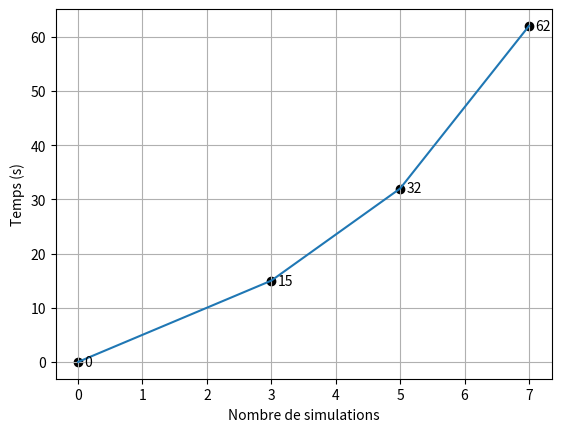

This figure's Python source:
import matplotlib.pyplot as plt
import numpy as np
import networkx as nx

def minimax_time_plot():
    x = np.arange(1, 7)
    y = np.random.rand(6, 6)  
    max_val = 300

    c0 = [0, 3.3, 84, max_val, max_val, max_val]
    c1 = [0, 1, 32, 120, max_val, max_val]
    c2 = [0, 0.3, 4, 20, 180, max_val]
    c3 = [0, 0.25, 2.25, 8.2, 35, max_val]
    c4 = [0, 0.15, 0.8, 4, 20, 169]
    c5 = [0, 0.05, 0.12, 5, 6, 19]

    legend_points = [(2, 3.3), (3, 32), (4, 20), (5, 35), (5, 20), (6, 19)]

    for point, label in zip(legend_points, ['C0', 'C1', 'C2', 'C3', 'C4', 'C5']):
        plt.scatter(*point, marker='o', color='black')
        plt.text(point[0] + 0.1, point[1], label, verticalalignment='center')

    plt.plot(x, c0, label='Normal')
    plt.plot(x, c1, label='Sorted')
    plt.plot(x, c2, label='Sorted // 2')
    plt.plot(x, c3, label='Sorted // 3')
    plt.plot(x, c4, label='Sorted // 4')
    plt.plot(x, c5, label='Sorted // 6')

    plt.ylim(0, 100)
    plt.xlim(1, 6)

    plt.legend()

    plt.xlabel('Profondeur')
    plt.ylabel('Temps (s)')

    plt.grid(True)
    plt.savefig('minimax_time_plot.png')
    plt.show()

def MCTS_time_plot():
    x = [0, 3, 5, 7]
    y = [0, 15, 32, 62]
    
    plt.plot(x, y)
    for x, y in zip(x, y):
        plt.scatter(x, y, marker='o', color='black')
        plt.text(x + 0.1, y, f'{y}', verticalalignment='center')
    plt.xlabel('Nombre de simulations')
    plt.ylabel('Temps (s)')
    plt.grid(True)
    plt.savefig('MCTS_time_plot.png')
    plt.show()

MCTS_time_plot()
